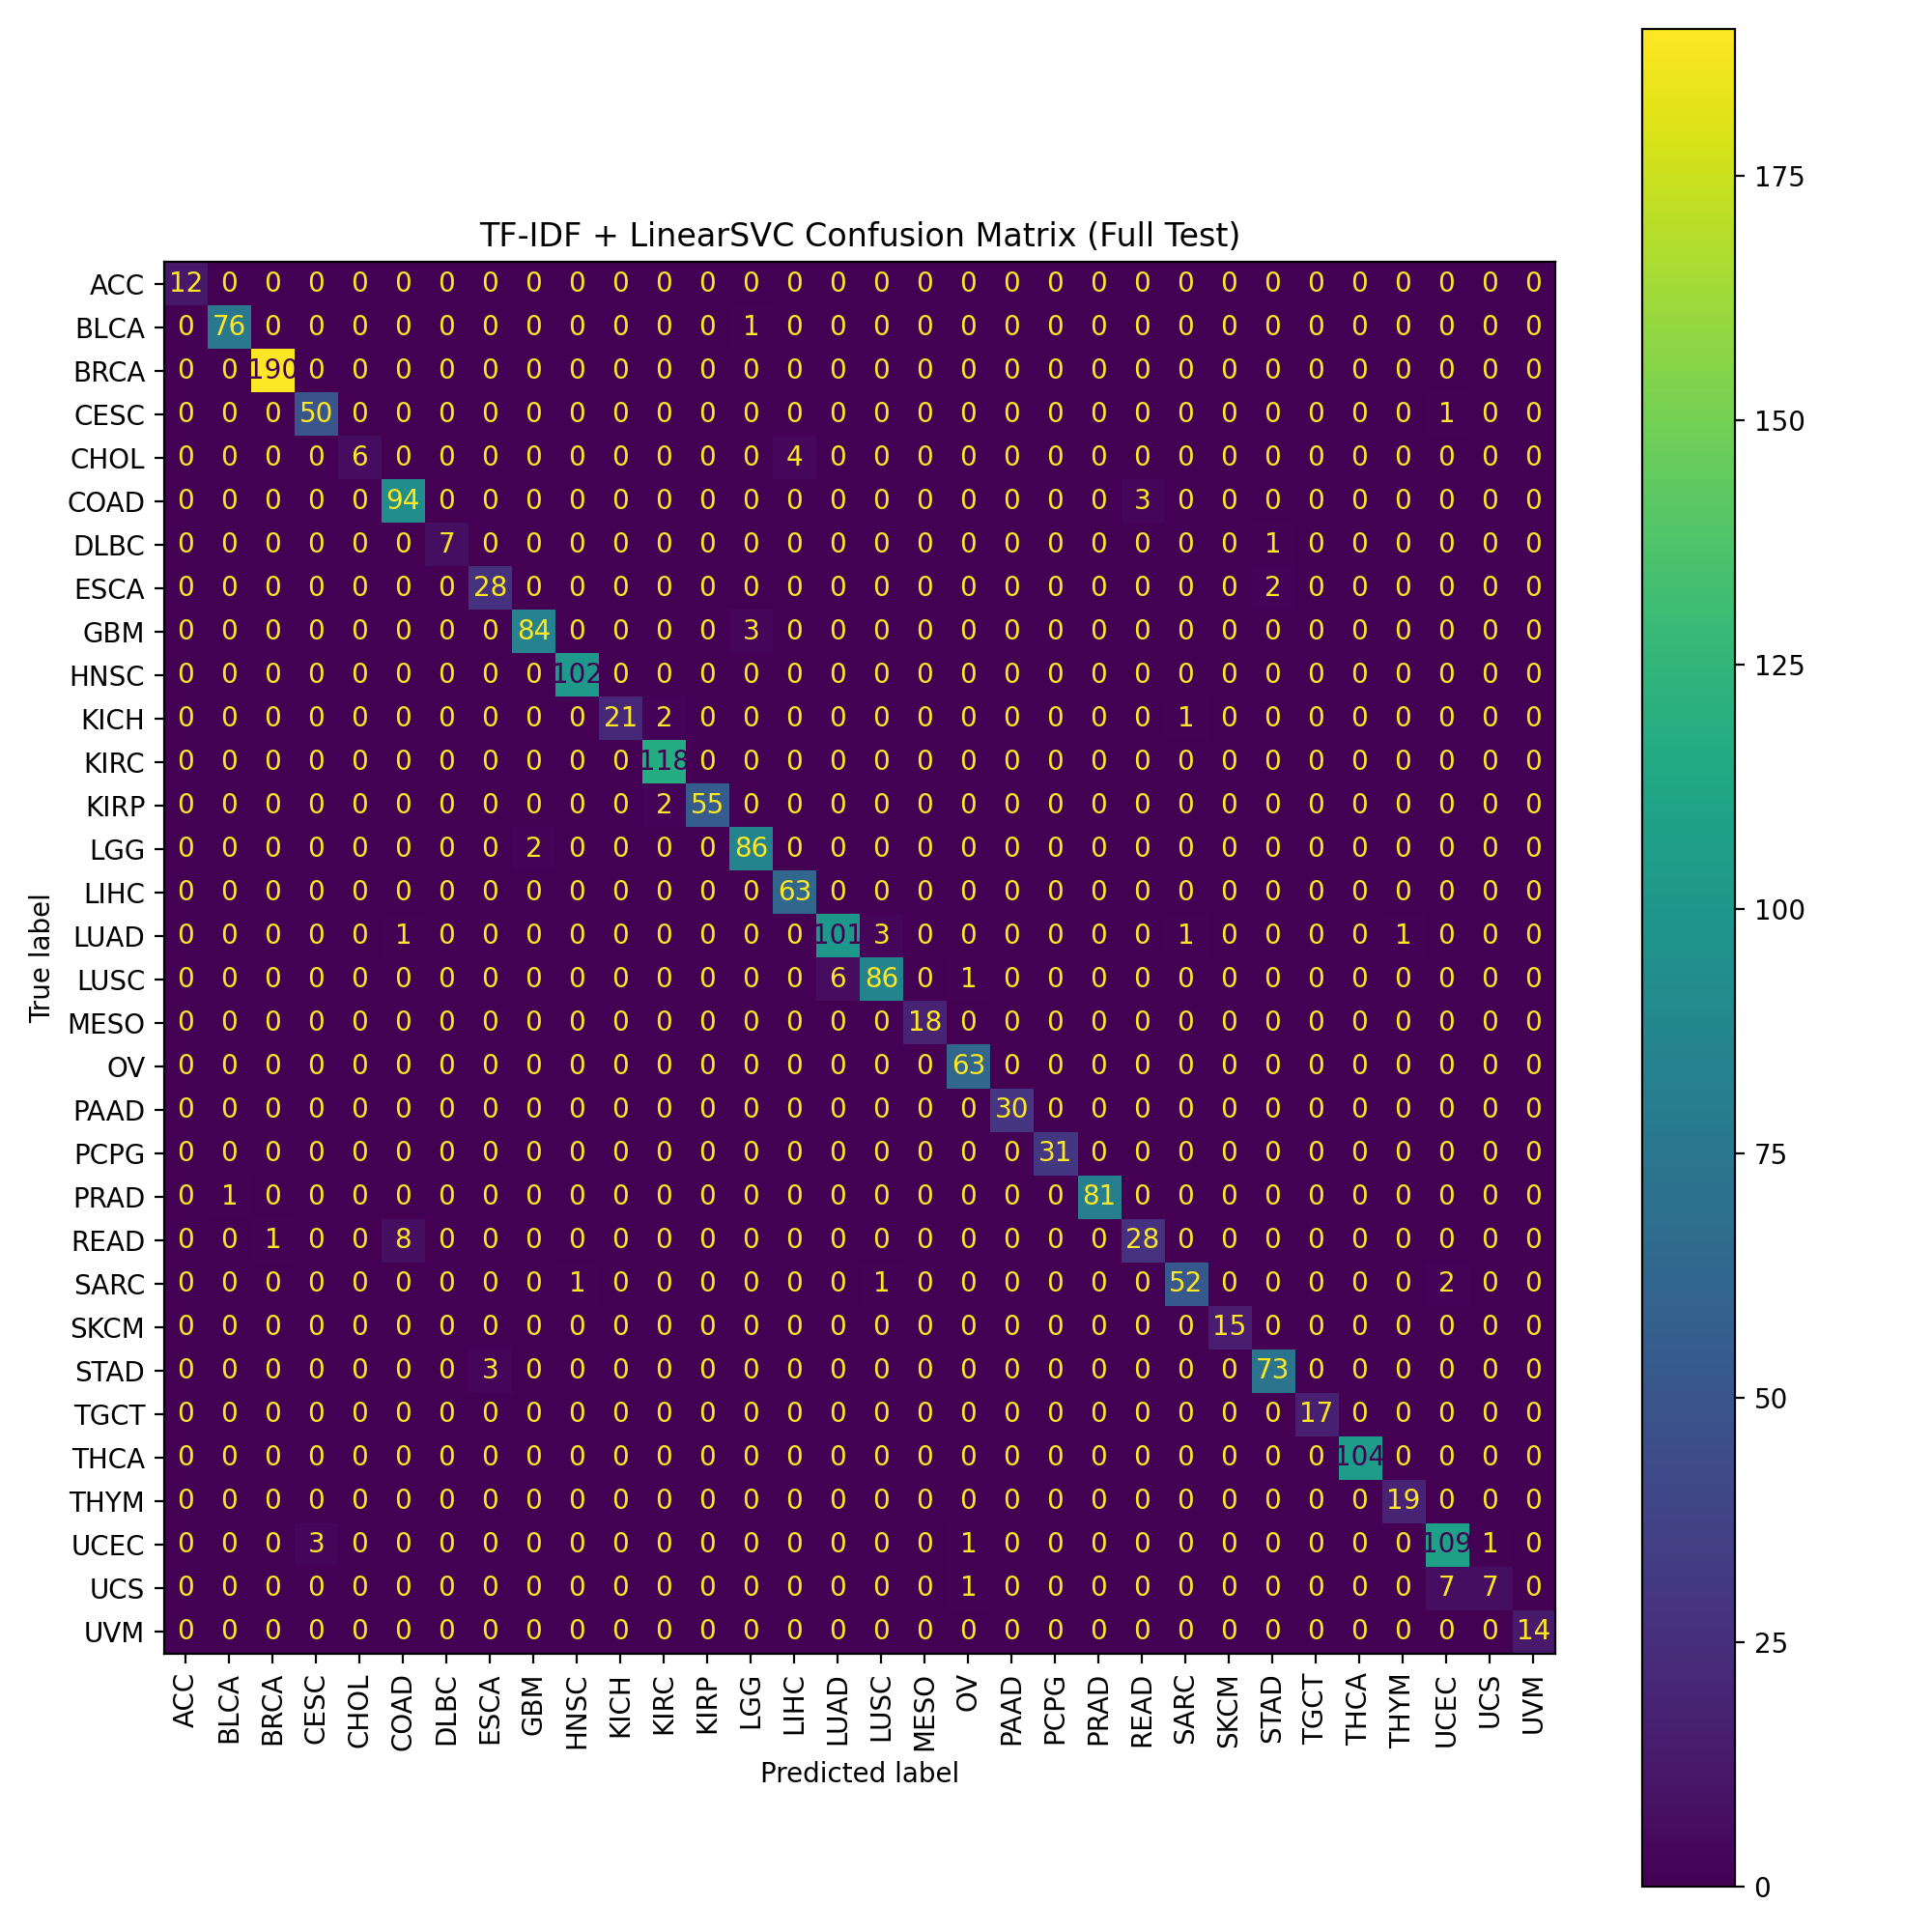

The file beside this chart, header and first rows:
, ACC, BLCA, BRCA, CESC, CHOL, COAD, DLBC, ESCA, GBM, HNSC, KICH, KIRC, KIRP, LGG, LIHC, LUAD, LUSC, MESO, OV, PAAD, PCPG, PRAD, READ
ACC, 12, 0, 0, 0, 0, 0, 0, 0, 0, 0, 0, 0, 0, 0, 0, 0, 0, 0, 0, 0, 0, 0, 0
BLCA, 0, 76, 0, 0, 0, 0, 0, 0, 0, 0, 0, 0, 0, 1, 0, 0, 0, 0, 0, 0, 0, 0, 0
BRCA, 0, 0, 190, 0, 0, 0, 0, 0, 0, 0, 0, 0, 0, 0, 0, 0, 0, 0, 0, 0, 0, 0, 0
CESC, 0, 0, 0, 50, 0, 0, 0, 0, 0, 0, 0, 0, 0, 0, 0, 0, 0, 0, 0, 0, 0, 0, 0
CHOL, 0, 0, 0, 0, 6, 0, 0, 0, 0, 0, 0, 0, 0, 0, 4, 0, 0, 0, 0, 0, 0, 0, 0
COAD, 0, 0, 0, 0, 0, 94, 0, 0, 0, 0, 0, 0, 0, 0, 0, 0, 0, 0, 0, 0, 0, 0, 3
DLBC, 0, 0, 0, 0, 0, 0, 7, 0, 0, 0, 0, 0, 0, 0, 0, 0, 0, 0, 0, 0, 0, 0, 0
ESCA, 0, 0, 0, 0, 0, 0, 0, 28, 0, 0, 0, 0, 0, 0, 0, 0, 0, 0, 0, 0, 0, 0, 0
GBM, 0, 0, 0, 0, 0, 0, 0, 0, 84, 0, 0, 0, 0, 3, 0, 0, 0, 0, 0, 0, 0, 0, 0
HNSC, 0, 0, 0, 0, 0, 0, 0, 0, 0, 102, 0, 0, 0, 0, 0, 0, 0, 0, 0, 0, 0, 0, 0
KICH, 0, 0, 0, 0, 0, 0, 0, 0, 0, 0, 21, 2, 0, 0, 0, 0, 0, 0, 0, 0, 0, 0, 0
KIRC, 0, 0, 0, 0, 0, 0, 0, 0, 0, 0, 0, 118, 0, 0, 0, 0, 0, 0, 0, 0, 0, 0, 0
KIRP, 0, 0, 0, 0, 0, 0, 0, 0, 0, 0, 0, 2, 55, 0, 0, 0, 0, 0, 0, 0, 0, 0, 0
LGG, 0, 0, 0, 0, 0, 0, 0, 0, 2, 0, 0, 0, 0, 86, 0, 0, 0, 0, 0, 0, 0, 0, 0
LIHC, 0, 0, 0, 0, 0, 0, 0, 0, 0, 0, 0, 0, 0, 0, 63, 0, 0, 0, 0, 0, 0, 0, 0
LUAD, 0, 0, 0, 0, 0, 1, 0, 0, 0, 0, 0, 0, 0, 0, 0, 101, 3, 0, 0, 0, 0, 0, 0
LUSC, 0, 0, 0, 0, 0, 0, 0, 0, 0, 0, 0, 0, 0, 0, 0, 6, 86, 0, 1, 0, 0, 0, 0
MESO, 0, 0, 0, 0, 0, 0, 0, 0, 0, 0, 0, 0, 0, 0, 0, 0, 0, 18, 0, 0, 0, 0, 0
OV, 0, 0, 0, 0, 0, 0, 0, 0, 0, 0, 0, 0, 0, 0, 0, 0, 0, 0, 63, 0, 0, 0, 0
PAAD, 0, 0, 0, 0, 0, 0, 0, 0, 0, 0, 0, 0, 0, 0, 0, 0, 0, 0, 0, 30, 0, 0, 0
PCPG, 0, 0, 0, 0, 0, 0, 0, 0, 0, 0, 0, 0, 0, 0, 0, 0, 0, 0, 0, 0, 31, 0, 0
PRAD, 0, 1, 0, 0, 0, 0, 0, 0, 0, 0, 0, 0, 0, 0, 0, 0, 0, 0, 0, 0, 0, 81, 0
READ, 0, 0, 1, 0, 0, 8, 0, 0, 0, 0, 0, 0, 0, 0, 0, 0, 0, 0, 0, 0, 0, 0, 28
SARC, 0, 0, 0, 0, 0, 0, 0, 0, 0, 1, 0, 0, 0, 0, 0, 0, 1, 0, 0, 0, 0, 0, 0
SKCM, 0, 0, 0, 0, 0, 0, 0, 0, 0, 0, 0, 0, 0, 0, 0, 0, 0, 0, 0, 0, 0, 0, 0
STAD, 0, 0, 0, 0, 0, 0, 0, 3, 0, 0, 0, 0, 0, 0, 0, 0, 0, 0, 0, 0, 0, 0, 0
TGCT, 0, 0, 0, 0, 0, 0, 0, 0, 0, 0, 0, 0, 0, 0, 0, 0, 0, 0, 0, 0, 0, 0, 0
THCA, 0, 0, 0, 0, 0, 0, 0, 0, 0, 0, 0, 0, 0, 0, 0, 0, 0, 0, 0, 0, 0, 0, 0
THYM, 0, 0, 0, 0, 0, 0, 0, 0, 0, 0, 0, 0, 0, 0, 0, 0, 0, 0, 0, 0, 0, 0, 0
UCEC, 0, 0, 0, 3, 0, 0, 0, 0, 0, 0, 0, 0, 0, 0, 0, 0, 0, 0, 1, 0, 0, 0, 0
UCS, 0, 0, 0, 0, 0, 0, 0, 0, 0, 0, 0, 0, 0, 0, 0, 0, 0, 0, 1, 0, 0, 0, 0
UVM, 0, 0, 0, 0, 0, 0, 0, 0, 0, 0, 0, 0, 0, 0, 0, 0, 0, 0, 0, 0, 0, 0, 0
